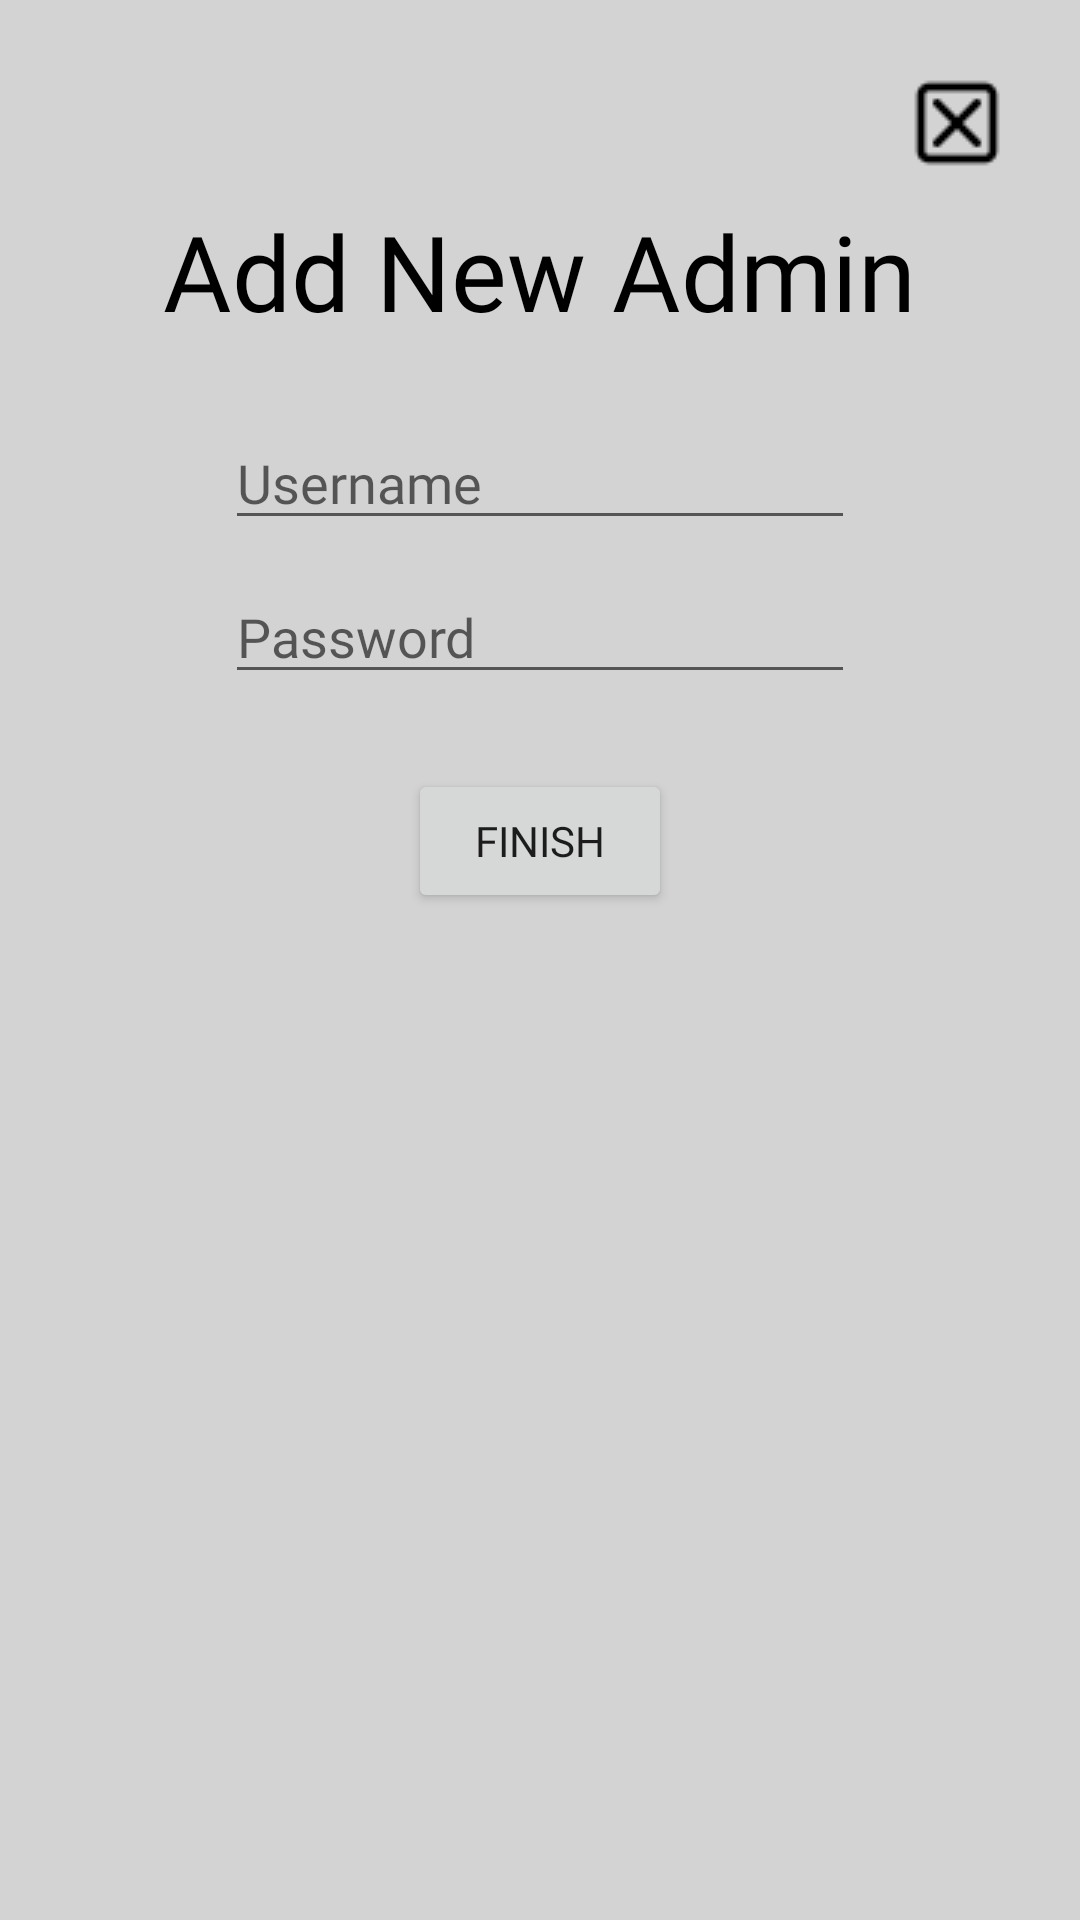

Reconstruct the res/layout file that produces this screen, plus the resources it refers to.
<!-- AndroidManifest.xml: application theme Theme.LDT -->
<!-- res/layout/dialog_create_new_admin.xml -->
<?xml version="1.0" encoding="utf-8"?>
<RelativeLayout xmlns:android="http://schemas.android.com/apk/res/android"
    xmlns:app="http://schemas.android.com/apk/res-auto"
    xmlns:tools="http://schemas.android.com/tools"
    android:layout_width="wrap_content"
    android:layout_height="wrap_content"
    android:background="@color/light_grey"
    android:padding="25dp"
    tools:context=".activities.AdminActivity">

    

    <ImageButton
        android:id="@+id/btn_close_window"
        android:layout_width="wrap_content"
        android:layout_height="wrap_content"
        android:layout_alignParentEnd="true"
        android:background="@color/light_grey"
        app:srcCompat="@drawable/close_window" />

    

    <TextView
        android:id="@+id/tv_add_new_admin"
        android:layout_width="wrap_content"
        android:layout_height="wrap_content"
        android:layout_below="@id/btn_close_window"
        android:layout_centerHorizontal="true"
        android:layout_marginTop="10dp"
        android:fontFamily="@font/tama_font"
        android:gravity="center"
        android:text="Add New Admin"
        android:textColor="@color/black"
        android:textSize="35sp" />

    

    <EditText
        android:id="@+id/et_usr"
        android:layout_width="wrap_content"
        android:layout_height="wrap_content"
        android:layout_centerHorizontal="true"
        android:layout_below="@id/tv_add_new_admin"
        android:layout_marginTop="25dp"
        android:ems="10"
        android:maxLength="12"
        android:fontFamily="@font/tama_font"
        android:hint="@string/username"
        android:inputType= "text" />

    

    <EditText
        android:id="@+id/et_pwd"
        android:layout_width="wrap_content"
        android:layout_height="wrap_content"
        android:layout_centerHorizontal="true"
        android:layout_below="@id/et_usr"
        android:layout_marginTop="10dp"
        android:ems="10"
        android:maxLength="12"
        android:fontFamily="@font/tama_font"
        android:hint="@string/password"
        android:inputType="textPersonName" />

    

    <Button
        android:id="@+id/btn_finish"
        android:layout_width="wrap_content"
        android:layout_height="wrap_content"
        android:layout_centerHorizontal="true"
        android:layout_below="@id/et_pwd"
        android:layout_marginTop="25dp"
        android:fontFamily="@font/tama_font"
        android:text="Finish" />

</RelativeLayout>
<!-- resources referenced by this layout -->
<resources>
  <color name="black">#FF000000</color>
  <color name="light_grey">#D3D3D3</color>
  <!-- drawable close_window: png bitmap (drawable, 589 bytes) -->
  <string name="password">Password</string>
  <string name="username">Username</string>
  <style name="Theme.LDT" parent="Theme.MaterialComponents.DayNight.NoActionBar">
          
          <item name="colorPrimary">@color/black</item>
          <item name="colorPrimaryVariant">@color/black</item>
          <item name="colorOnPrimary">@color/white</item>
          
          <item name="colorSecondary">@color/teal_200</item>
          <item name="colorSecondaryVariant">@color/teal_700</item>
          <item name="colorOnSecondary">@color/black</item>
          
          <item name="android:statusBarColor">?attr/colorPrimaryVariant</item>
          
      </style>
  <color name="white">#FFFFFFFF</color>
  <color name="teal_200">#FF03DAC5</color>
  <color name="teal_700">#FF018786</color>
</resources>
